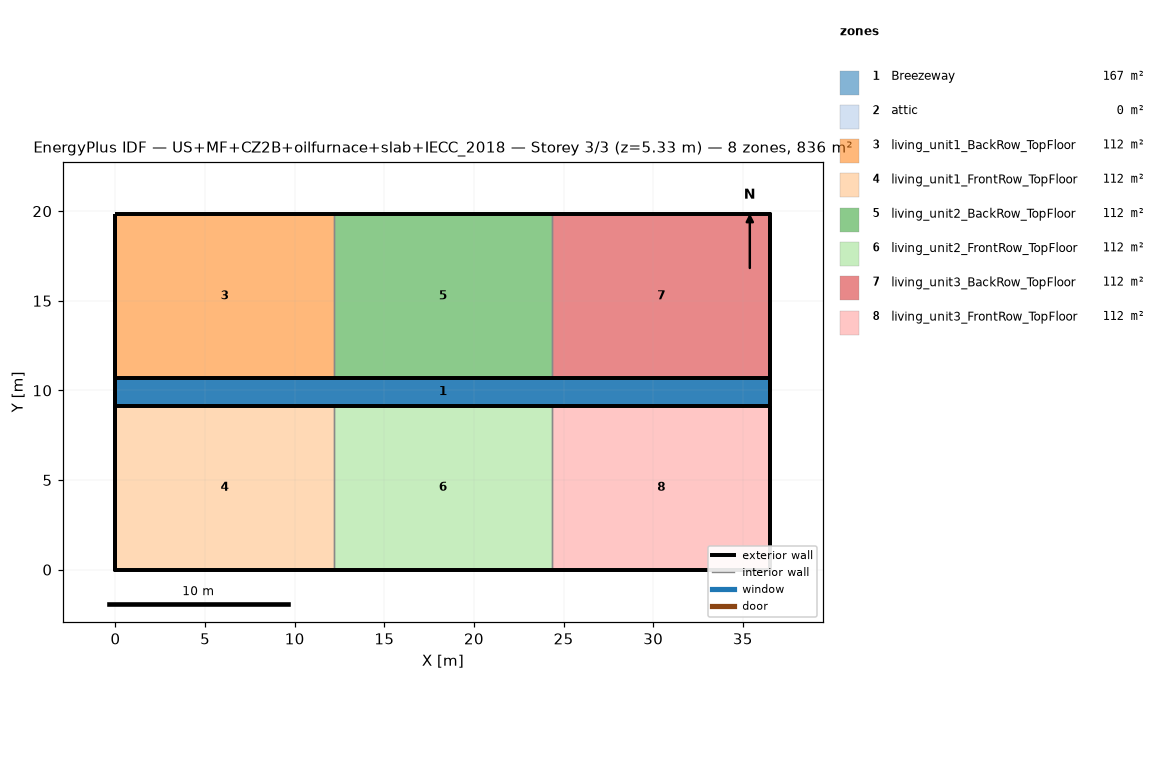
=== STOREY PLAN SPEC (per zone: floor XY polygon, exterior-wall plan segments, windows/doors) ===
zone 1: Breezeway  (167.0 m²)
  floor: (36.54, 9.16) (0.00, 9.16) (0.00, 10.68) (36.54, 10.68)
  floor: (36.54, 9.16) (0.00, 9.16) (0.00, 10.68) (36.54, 10.68)
  floor: (36.54, 9.16) (0.00, 9.16) (0.00, 10.68) (36.54, 10.68)
zone 2: attic  (0.0 m²)
  exterior wall: (36.54, 0.00) – (36.54, 19.84) – (36.54, 9.92)  [29.8 m]
  exterior wall: (0.00, 19.84) – (0.00, 0.00) – (0.00, 9.92)  [29.8 m]
zone 3: living_unit1_BackRow_TopFloor  (111.5 m²)
  floor: (12.18, 10.68) (0.00, 10.68) (0.00, 19.84) (12.18, 19.84)
  exterior wall: (12.18, 19.84) – (0.00, 19.84)  [12.2 m]
  exterior wall: (0.00, 19.84) – (0.00, 10.68)  [9.2 m]
  exterior wall: (0.00, 10.68) – (12.18, 10.68)  [12.2 m]
  interior walls: 1
zone 4: living_unit1_FrontRow_TopFloor  (111.5 m²)
  floor: (12.18, 0.00) (0.00, 0.00) (0.00, 9.16) (12.18, 9.16)
  exterior wall: (0.00, 0.00) – (12.18, 0.00)  [12.2 m]
  exterior wall: (0.00, 9.16) – (0.00, 0.00)  [9.2 m]
  exterior wall: (12.18, 9.16) – (0.00, 9.16)  [12.2 m]
  interior walls: 1
zone 5: living_unit2_BackRow_TopFloor  (111.5 m²)
  floor: (24.36, 10.68) (12.18, 10.68) (12.18, 19.84) (24.36, 19.84)
  exterior wall: (12.18, 10.68) – (24.36, 10.68)  [12.2 m]
  exterior wall: (24.36, 19.84) – (12.18, 19.84)  [12.2 m]
  interior walls: 2
zone 6: living_unit2_FrontRow_TopFloor  (111.5 m²)
  floor: (24.36, 0.00) (12.18, 0.00) (12.18, 9.16) (24.36, 9.16)
  exterior wall: (12.18, 0.00) – (24.36, 0.00)  [12.2 m]
  exterior wall: (24.36, 9.16) – (12.18, 9.16)  [12.2 m]
  interior walls: 2
zone 7: living_unit3_BackRow_TopFloor  (111.5 m²)
  floor: (36.54, 10.68) (24.36, 10.68) (24.36, 19.84) (36.54, 19.84)
  exterior wall: (36.54, 10.68) – (36.54, 19.84)  [9.2 m]
  exterior wall: (36.54, 19.84) – (24.36, 19.84)  [12.2 m]
  exterior wall: (24.36, 10.68) – (36.54, 10.68)  [12.2 m]
  interior walls: 1
zone 8: living_unit3_FrontRow_TopFloor  (111.5 m²)
  floor: (36.54, 0.00) (24.36, 0.00) (24.36, 9.16) (36.54, 9.16)
  exterior wall: (24.36, 0.00) – (36.54, 0.00)  [12.2 m]
  exterior wall: (36.54, 0.00) – (36.54, 9.16)  [9.2 m]
  exterior wall: (36.54, 9.16) – (24.36, 9.16)  [12.2 m]
  interior walls: 1

=== DERIVED (storey summary) ===
Building: US+MF+CZ2B+oilfurnace+slab+IECC_2018
Storey: 3 of 3  (floor level z = 5.33 m)
Storey gross floor area: 836.2 m²
Zones on this storey: 8
  - Breezeway: floor 167.0 m²
  - attic: floor 0.0 m²; exterior wall 59.5 m (81.9 m²); WWR 0.0%
  - living_unit1_BackRow_TopFloor: floor 111.5 m²; exterior wall 33.5 m (86.9 m²); WWR 0.0%
  - living_unit1_FrontRow_TopFloor: floor 111.5 m²; exterior wall 33.5 m (86.9 m²); WWR 0.0%
  - living_unit2_BackRow_TopFloor: floor 111.5 m²; exterior wall 24.4 m (63.1 m²); WWR 0.0%
  - living_unit2_FrontRow_TopFloor: floor 111.5 m²; exterior wall 24.4 m (63.1 m²); WWR 0.0%
  - living_unit3_BackRow_TopFloor: floor 111.5 m²; exterior wall 33.5 m (86.9 m²); WWR 0.0%
  - living_unit3_FrontRow_TopFloor: floor 111.5 m²; exterior wall 33.5 m (86.9 m²); WWR 0.0%
Zone adjacency (shared interzone walls):
  - living_unit1_BackRow_TopFloor ↔ living_unit2_BackRow_TopFloor
  - living_unit1_FrontRow_TopFloor ↔ living_unit2_FrontRow_TopFloor
  - living_unit2_BackRow_TopFloor ↔ living_unit3_BackRow_TopFloor
  - living_unit2_FrontRow_TopFloor ↔ living_unit3_FrontRow_TopFloor